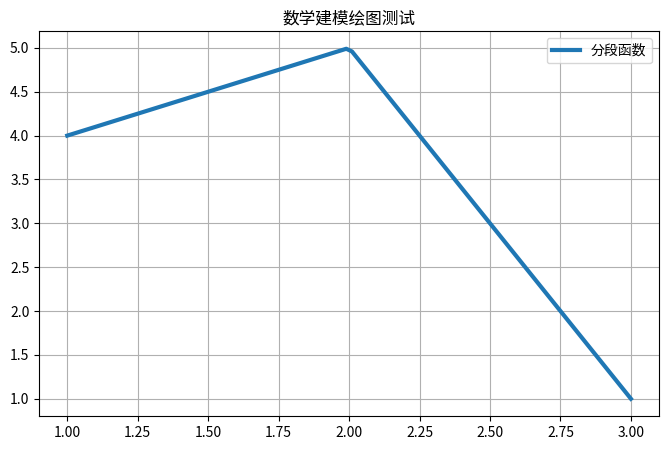

This figure's Python source:
# 数学建模 完整测试代码（.py 文件 100% 能跑）
import numpy as np
import pandas as pd
import matplotlib.pyplot as plt

# 生成数据
x = np.linspace(1, 3, 100)
y = np.piecewise(x, [x <= 2, x > 2],
                [lambda x: 4 + 1*(x-1),
                 lambda x: 5 - 4*(x-2)])

# 数据统计
df = pd.DataFrame({'x': x, 'y': y})
print("数据基本统计：")
print(df.describe())

# 线性拟合（上升段）
from scipy.stats import linregress
x_rise = x[x <= 2]
y_rise = y[x <= 2]
slope, intercept, r_value, p_value, std_err = linregress(x_rise, y_rise)
print(f"上升段拟合结果：y = {slope:.2f}x + {intercept:.2f}")
print(f"拟合优度 R² = {r_value**2:.4f}")

# ✅ 画图（关键！你之前缺了这个！）
plt.figure(figsize=(8, 5))
plt.plot(x, y, linewidth=3, label="分段函数")
plt.grid(True)
plt.legend()
plt.title("数学建模绘图测试")
plt.show()  # 必须加！弹出图片
